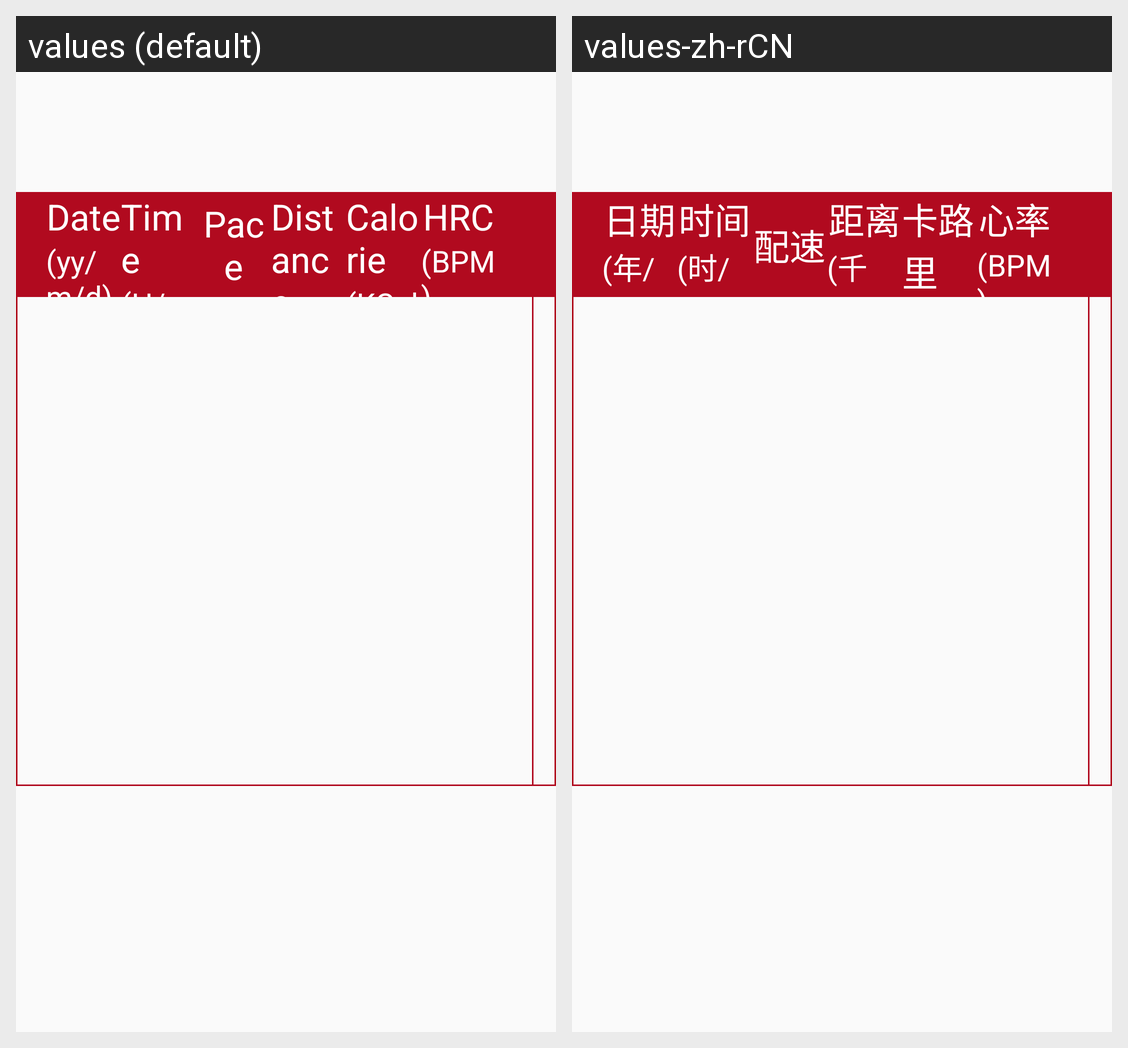

For this localized Android screen grid, give each drawn string resource with its value in every locale shown.
Android screen res/layout/fragment_hand.xml rendered under 2 locales, left to right: values (default), values-zh-rCN. Device: Nexus 5 (rendered at 1080×1920; each locale shown at half size, 540×960, under a caption strip naming it); theme AppTheme.
Strings drawn on this screen, with the default value and each locale's value (text and hints the layout hard-codes, and strings that could not be matched under every locale, appear in the picture but are not listed):

history_date
  values: Date
  values-zh-rCN: 日期

his_date_dan
  values: (yy/m/d)
  values-zh-rCN: (年/月/日)

history_time
  values: Time
  values-zh-rCN: 时间

his_time_dan
  values: (H/M/S)
  values-zh-rCN: (时/分/秒)

history_pack
  values: Pace
  values-zh-rCN: 配速

history_mileage
  values: Distance
  values-zh-rCN: 距离

history_heat
  values: Calorie
  values-zh-rCN: 卡路里

history_heart
  values: HRC
  values-zh-rCN: 心率

his_hrc_dan
  values: (BPM)
  values-zh-rCN: (BPM)
